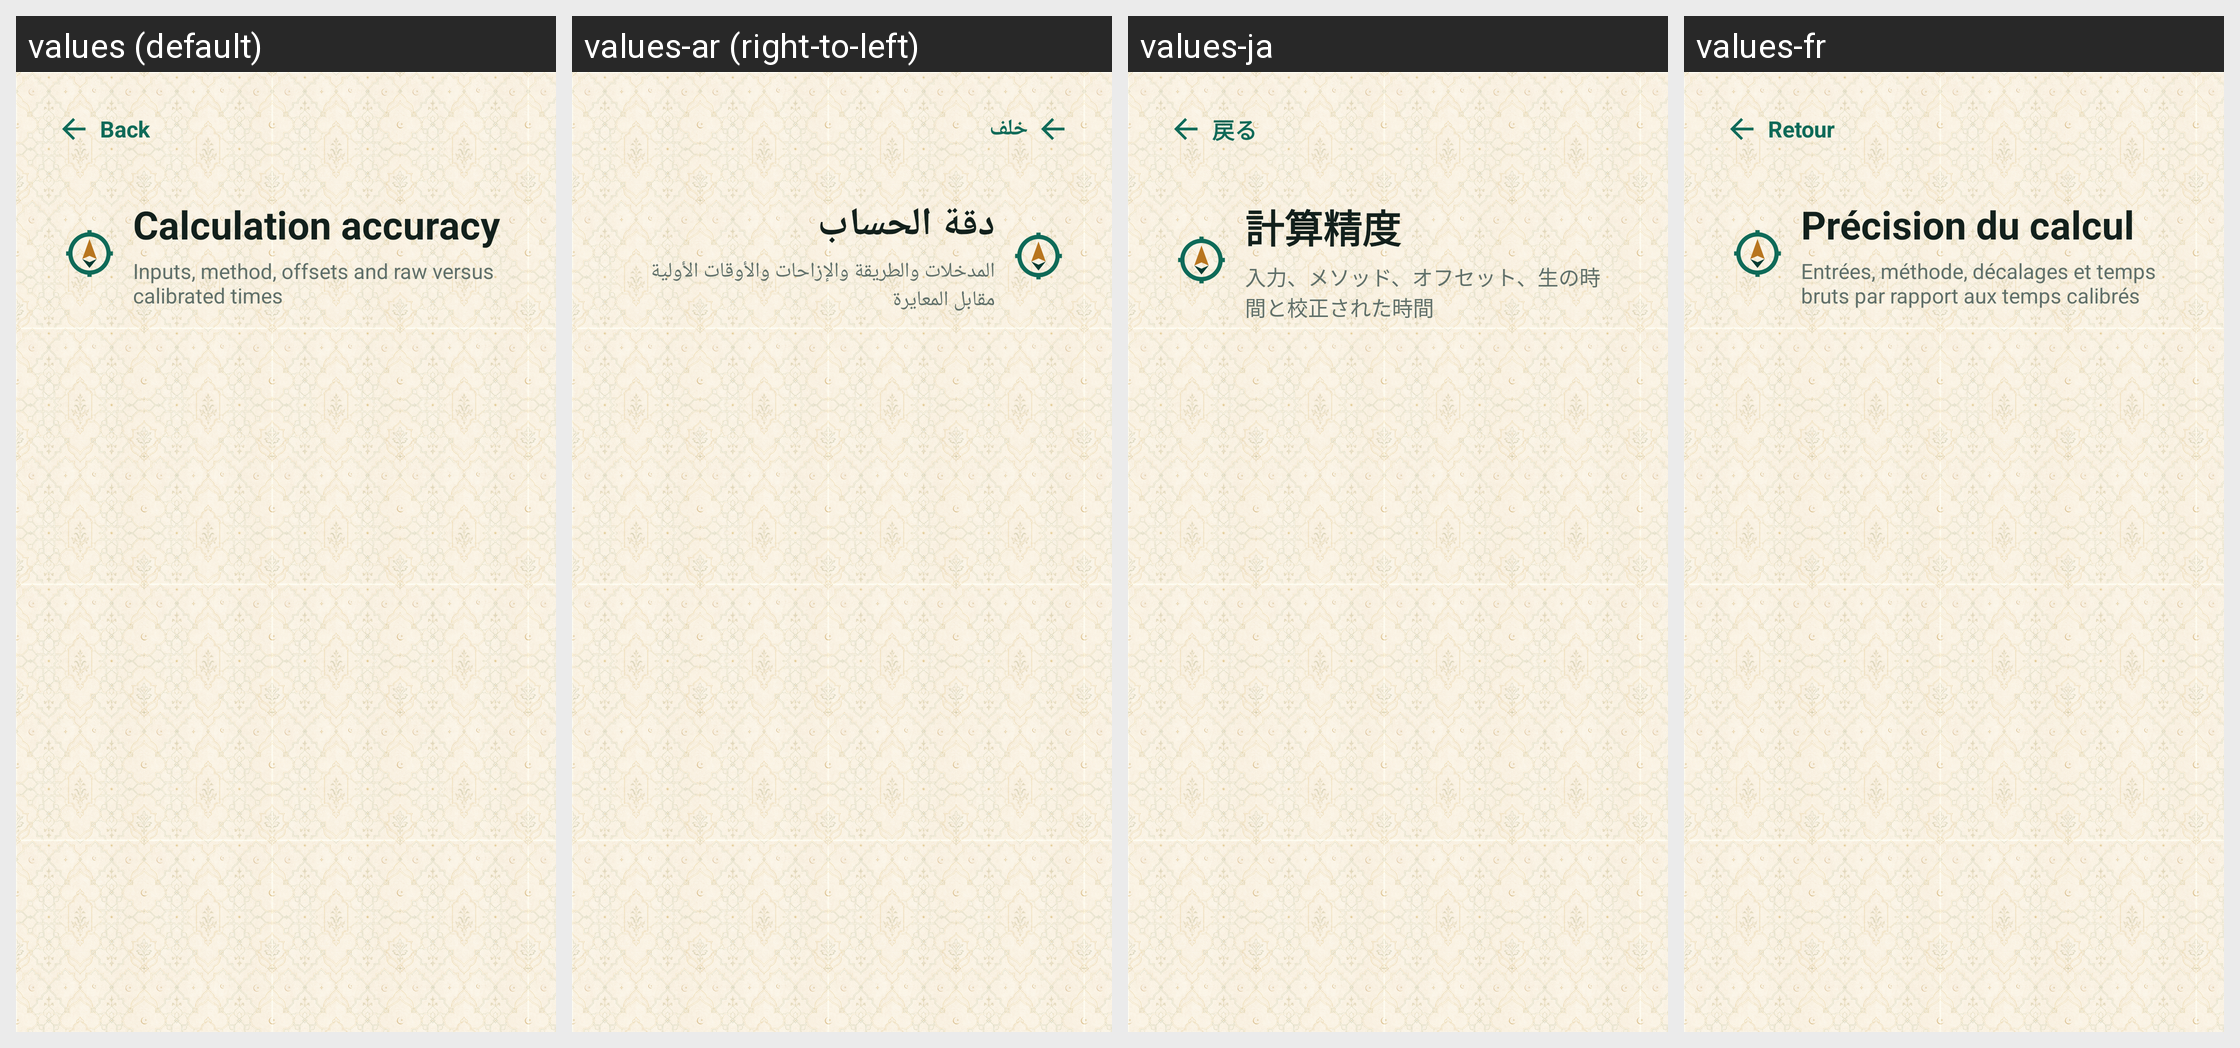

Locale-by-locale string values for the Android screen shown in this grid:
Android screen res/layout/activity_accuracy.xml rendered under 4 locales, left to right: values (default), values-ar (right-to-left), values-ja, values-fr. Device: Nexus 5 (rendered at 1080×1920; each locale shown at half size, 540×960, under a caption strip naming it); theme AppTheme.
Other locales in the repository, not shown: values-az, values-bn, values-de, values-es, values-fa, values-ha, values-hi, values-in, values-it, values-kk, values-ko, values-ms, values-nl, values-pt, values-ru, values-sq, values-sw, values-tr, values-ur, values-uz, values-zh.
Strings drawn on this screen, with the default value and each locale's value (text and hints the layout hard-codes, and strings that could not be matched under every locale, appear in the picture but are not listed):

back
  values: Back
  values-ar: خلف
  values-ja: 戻る
  values-fr: Retour

accuracy_title
  values: Calculation accuracy
  values-ar: دقة الحساب
  values-ja: 計算精度
  values-fr: Précision du calcul

accuracy_subtitle
  values: Inputs, method, offsets and raw versus calibrated times
  values-ar: المدخلات والطريقة والإزاحات والأوقات الأولية مقابل المعايرة
  values-ja: 入力、メソッド、オフセット、生の時間と校正された時間
  values-fr: Entrées, méthode, décalages et temps bruts par rapport aux temps calibrés
